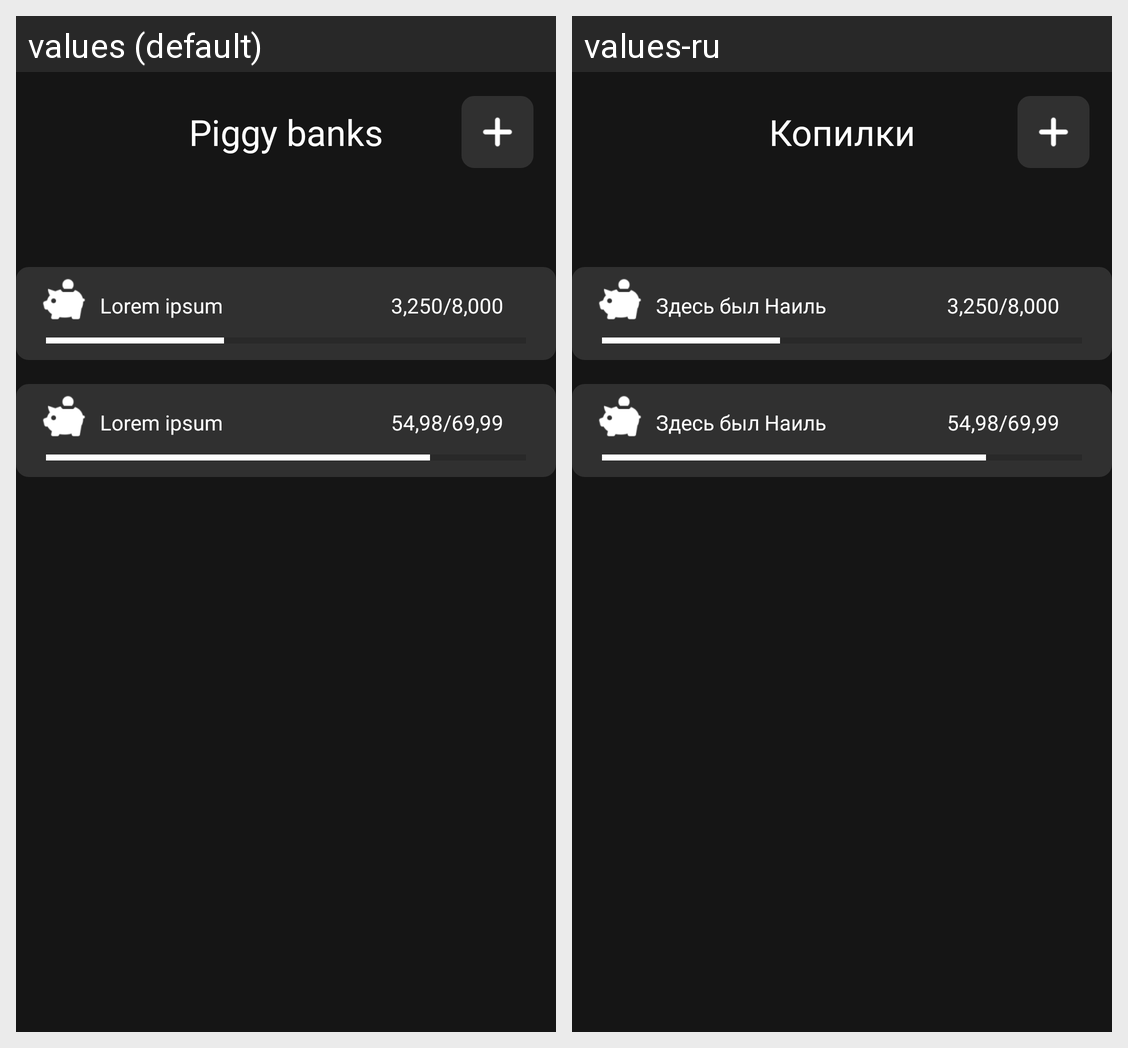

For this localized Android screen grid, give each drawn string resource with its value in every locale shown.
Android screen res/layout/piggybank_fragment.xml rendered under 2 locales, left to right: values (default), values-ru. Device: Nexus 5 (rendered at 1080×1920; each locale shown at half size, 540×960, under a caption strip naming it); theme Theme.DolmaBank.
Strings drawn on this screen, with the default value and each locale's value (text and hints the layout hard-codes, and strings that could not be matched under every locale, appear in the picture but are not listed):

piggy_banks
  values: Piggy banks
  values-ru: Копилки

placeholder_text
  values: Lorem ipsum
  values-ru: Здесь был Наиль
